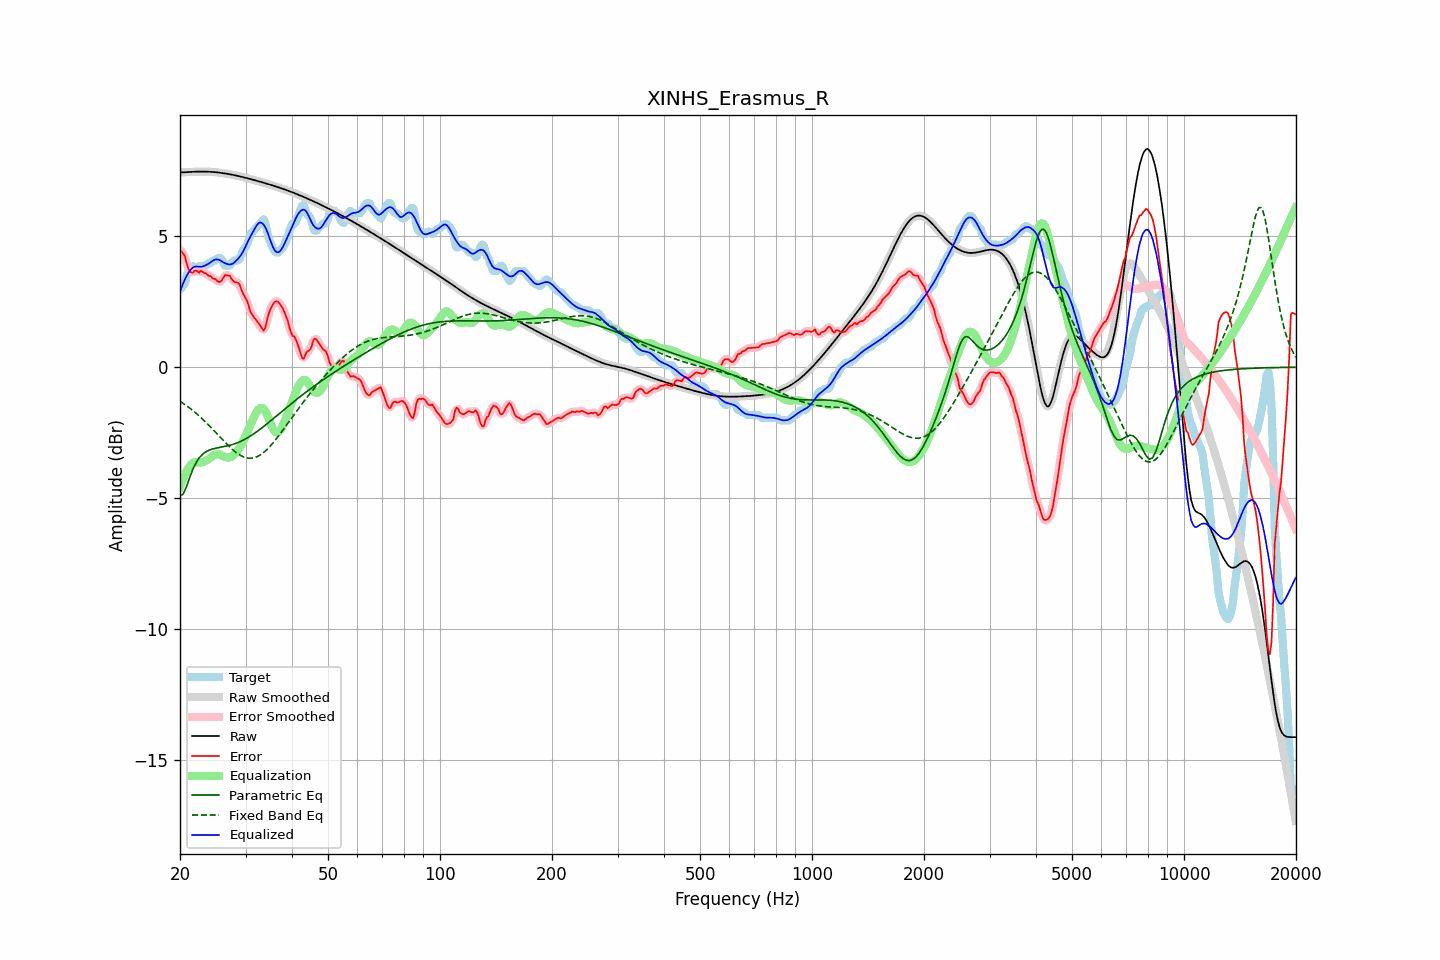

Source data for this figure (header and first rows):
frequency, raw, error, smoothed, error_smoothed, equalization, parametric_eq, fixed_band_eq, equalized_raw, equalized_smoothed, target
20.00, 7.43, 4.46, 7.43, 4.47, -4.56, -4.91, -1.30, 2.87, 2.87, 2.97
20.20, 7.43, 4.41, 7.43, 4.41, -4.39, -4.87, -1.34, 3.05, 3.05, 3.02
20.40, 7.44, 4.33, 7.44, 4.32, -4.23, -4.84, -1.38, 3.20, 3.20, 3.11
20.61, 7.44, 4.26, 7.44, 4.19, -4.09, -4.70, -1.42, 3.34, 3.35, 3.18
20.81, 7.44, 3.99, 7.44, 4.01, -3.97, -4.56, -1.47, 3.47, 3.47, 3.46
21.02, 7.45, 3.79, 7.45, 3.82, -3.87, -4.39, -1.51, 3.58, 3.58, 3.65
21.23, 7.45, 3.67, 7.45, 3.67, -3.78, -4.21, -1.56, 3.67, 3.67, 3.78
21.44, 7.45, 3.62, 7.45, 3.62, -3.71, -4.05, -1.60, 3.74, 3.74, 3.83
21.66, 7.46, 3.60, 7.46, 3.63, -3.66, -3.89, -1.65, 3.80, 3.80, 3.85
21.87, 7.46, 3.68, 7.46, 3.65, -3.63, -3.77, -1.70, 3.83, 3.83, 3.78
22.09, 7.46, 3.69, 7.46, 3.66, -3.62, -3.64, -1.76, 3.84, 3.84, 3.77
22.31, 7.46, 3.65, 7.46, 3.66, -3.63, -3.55, -1.81, 3.84, 3.84, 3.81
22.54, 7.46, 3.60, 7.46, 3.65, -3.64, -3.45, -1.86, 3.83, 3.83, 3.86
22.76, 7.46, 3.68, 7.46, 3.64, -3.64, -3.39, -1.92, 3.83, 3.83, 3.79
22.99, 7.46, 3.64, 7.46, 3.64, -3.62, -3.32, -1.98, 3.84, 3.84, 3.82
23.22, 7.46, 3.59, 7.46, 3.62, -3.60, -3.28, -2.03, 3.86, 3.86, 3.87
23.45, 7.46, 3.59, 7.46, 3.57, -3.57, -3.23, -2.09, 3.89, 3.89, 3.87
23.69, 7.46, 3.53, 7.46, 3.53, -3.54, -3.20, -2.16, 3.92, 3.92, 3.94
23.92, 7.46, 3.48, 7.46, 3.50, -3.50, -3.17, -2.22, 3.96, 3.96, 3.97
24.16, 7.45, 3.48, 7.45, 3.45, -3.45, -3.15, -2.28, 4.00, 4.00, 3.97
24.40, 7.45, 3.41, 7.45, 3.42, -3.40, -3.12, -2.34, 4.05, 4.05, 4.04
24.65, 7.45, 3.37, 7.45, 3.39, -3.36, -3.11, -2.41, 4.09, 4.09, 4.07
24.89, 7.44, 3.37, 7.44, 3.34, -3.33, -3.09, -2.47, 4.11, 4.11, 4.07
25.14, 7.43, 3.30, 7.43, 3.30, -3.32, -3.08, -2.54, 4.11, 4.11, 4.13
25.39, 7.43, 3.25, 7.43, 3.27, -3.33, -3.07, -2.60, 4.10, 4.10, 4.17
25.65, 7.42, 3.26, 7.42, 3.26, -3.35, -3.06, -2.67, 4.07, 4.07, 4.16
25.91, 7.41, 3.31, 7.41, 3.33, -3.37, -3.05, -2.74, 4.04, 4.04, 4.10
26.16, 7.40, 3.41, 7.40, 3.41, -3.40, -3.03, -2.80, 4.00, 4.00, 3.99
26.43, 7.39, 3.52, 7.39, 3.48, -3.42, -3.02, -2.86, 3.97, 3.97, 3.87
26.69, 7.38, 3.51, 7.38, 3.52, -3.44, -3.01, -2.93, 3.94, 3.94, 3.87
26.96, 7.37, 3.50, 7.37, 3.51, -3.45, -2.99, -2.99, 3.93, 3.93, 3.87
27.23, 7.36, 3.48, 7.36, 3.45, -3.44, -2.98, -3.05, 3.92, 3.92, 3.88
27.50, 7.35, 3.38, 7.35, 3.39, -3.42, -2.96, -3.11, 3.93, 3.93, 3.97
27.77, 7.34, 3.31, 7.34, 3.31, -3.38, -2.94, -3.16, 3.96, 3.96, 4.03
28.05, 7.32, 3.25, 7.32, 3.26, -3.32, -2.92, -3.21, 4.01, 4.01, 4.07
28.33, 7.31, 3.24, 7.31, 3.25, -3.25, -2.90, -3.26, 4.06, 4.06, 4.07
28.62, 7.30, 3.22, 7.30, 3.21, -3.17, -2.88, -3.30, 4.13, 4.13, 4.07
28.90, 7.28, 3.16, 7.28, 3.13, -3.08, -2.85, -3.34, 4.20, 4.20, 4.12
29.19, 7.27, 3.00, 7.27, 3.00, -2.98, -2.82, -3.38, 4.29, 4.29, 4.27
29.48, 7.25, 2.84, 7.25, 2.86, -2.87, -2.79, -3.41, 4.39, 4.39, 4.41
29.78, 7.24, 2.72, 7.24, 2.73, -2.73, -2.76, -3.43, 4.50, 4.50, 4.52
30.08, 7.22, 2.62, 7.22, 2.61, -2.59, -2.73, -3.45, 4.63, 4.63, 4.60
30.38, 7.21, 2.48, 7.21, 2.45, -2.44, -2.69, -3.47, 4.77, 4.77, 4.72
30.68, 7.19, 2.28, 7.19, 2.29, -2.30, -2.66, -3.47, 4.89, 4.89, 4.91
30.99, 7.18, 2.08, 7.18, 2.13, -2.17, -2.62, -3.47, 5.01, 5.01, 5.09
31.30, 7.16, 2.01, 7.16, 2.00, -2.04, -2.58, -3.47, 5.12, 5.12, 5.15
31.61, 7.14, 1.92, 7.14, 1.91, -1.91, -2.54, -3.46, 5.23, 5.23, 5.23
31.93, 7.13, 1.83, 7.13, 1.83, -1.78, -2.49, -3.44, 5.34, 5.34, 5.30
32.24, 7.11, 1.75, 7.11, 1.75, -1.67, -2.45, -3.41, 5.44, 5.44, 5.36
32.57, 7.09, 1.67, 7.09, 1.66, -1.59, -2.40, -3.38, 5.50, 5.50, 5.43
32.89, 7.07, 1.58, 7.07, 1.56, -1.55, -2.36, -3.35, 5.52, 5.52, 5.50
33.22, 7.06, 1.48, 7.06, 1.46, -1.55, -2.31, -3.30, 5.50, 5.50, 5.58
33.55, 7.04, 1.39, 7.04, 1.44, -1.60, -2.26, -3.26, 5.44, 5.44, 5.64
33.89, 7.02, 1.50, 7.02, 1.54, -1.68, -2.21, -3.20, 5.35, 5.35, 5.52
34.23, 7.00, 1.75, 7.00, 1.74, -1.79, -2.17, -3.15, 5.21, 5.21, 5.25
34.57, 6.98, 2.01, 6.98, 1.97, -1.93, -2.12, -3.08, 5.05, 5.05, 4.98
34.92, 6.96, 2.18, 6.96, 2.17, -2.09, -2.07, -3.02, 4.88, 4.88, 4.79
35.27, 6.95, 2.30, 6.95, 2.32, -2.24, -2.01, -2.95, 4.71, 4.71, 4.65
35.62, 6.93, 2.42, 6.93, 2.42, -2.36, -1.96, -2.88, 4.56, 4.56, 4.51
35.97, 6.91, 2.49, 6.91, 2.49, -2.45, -1.91, -2.80, 4.45, 4.45, 4.42
... 635 more rows
